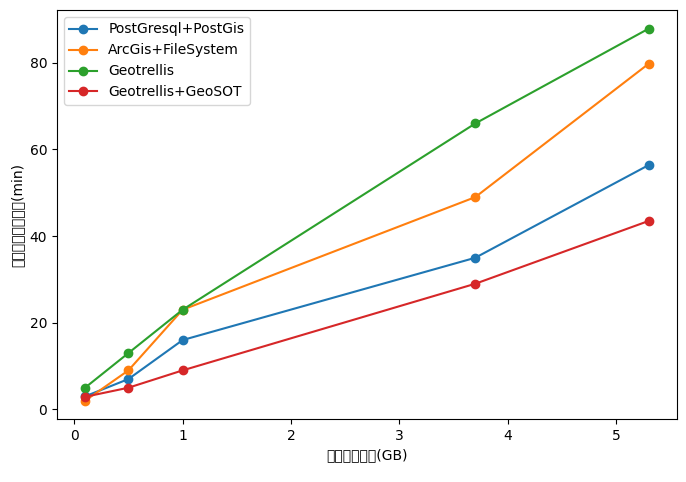

Write the Python code that produced this figure.
import matplotlib.pyplot as plt
import pandas as pd

# 设置中文字体
plt.rcParams["font.sans-serif"] = ["SimHei"]

# 数据
data = {
    'PostGresql+PostGis': [3, 7, 16, 35, 56.4],
    'ArcGis+FileSystem': [2, 9, 23, 49, 79.8],
    'Geotrellis': [5, 13, 23, 66, 87.9],
    'Geotrellis+GeoSOT': [2.9, 5, 9, 29, 43.5]
}
x = [0.1, 0.5, 1, 3.7, 5.3]

# 为折线图和表格创建一个图形和两个子图形
fig, (ax1, ax2) = plt.subplots(2, 1, gridspec_kw={'height_ratios': [20, 1]}, figsize=(8, 6))

# 用点标记绘制折线图
for label, values in data.items():
    ax1.plot(x, values, marker='o', label=label)  # 为点标记添加标记=“0”

ax1.legend()
ax1.set_xlabel('栅格影像大小(GB)')
ax1.set_ylabel('构建金字塔并入库(min)')

# 为表创建DataFrame
# table_data = pd.DataFrame(data, index=[str(val) + 'GB' for val in x])
#
# # 绘制表格
# table = ax2.table(cellText=table_data.values, colLabels=table_data.columns, rowLabels=table_data.index,
#                   cellLoc='center', rowLoc='center', loc='center')

# 隐藏表格的轴
ax2.axis('off')

plt.subplots_adjust(hspace=0.15)  # 调整子地块之间的间距
plt.savefig('fig5.png')
plt.show()